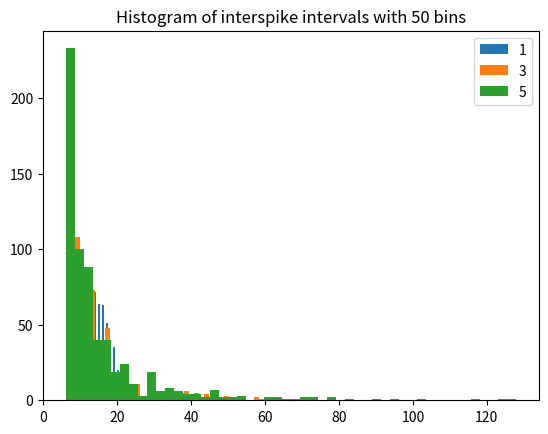

Source code (Python):
from __future__ import print_function

import numpy as np
import matplotlib.pyplot as plt


# input current
I = 1 # nA

# capacitance and leak resistance
C = 1 # nF
R = 40 # M ohms

# I & F implementation dV/dt = - V/RC + I/C
# Using h = 1 ms step size, Euler method

V = 0
tstop = 10000
abs_ref = 5 # absolute refractory period 
ref = 0 # absolute refractory period counter
V_trace = []  # voltage trace for plotting
V_th = 10 # spike threshold
spiketimes = [] # list of spike times
num_bins = 50

np.random.seed(0)

for i in [1, 3, 5]:
	st = []
	# input current
	noiseamp = i # amplitude of added noise
	I += noiseamp*np.random.normal(0, 1, (tstop,)) # nA; Gaussian noise

	for t in range(tstop):

		if not ref:
			V = V - (V/(R*C)) + (I[t]/C)
		else:
			ref -= 1
			V = 0.2 * V_th # reset voltage

		if V > V_th:
			st.append(t)

			V = 50 # emit spike
			ref = abs_ref # set refractory counter

		V_trace += [V]
	
	spiketimes.append(np.diff(st))

# plt.plot(V_trace)
# plt.show()

for i in range(len(spiketimes)):
	plt.hist(spiketimes[i], num_bins, label=(2*i + 1))

plt.title("Histogram of interspike intervals with 50 bins")
plt.legend()
plt.show()
